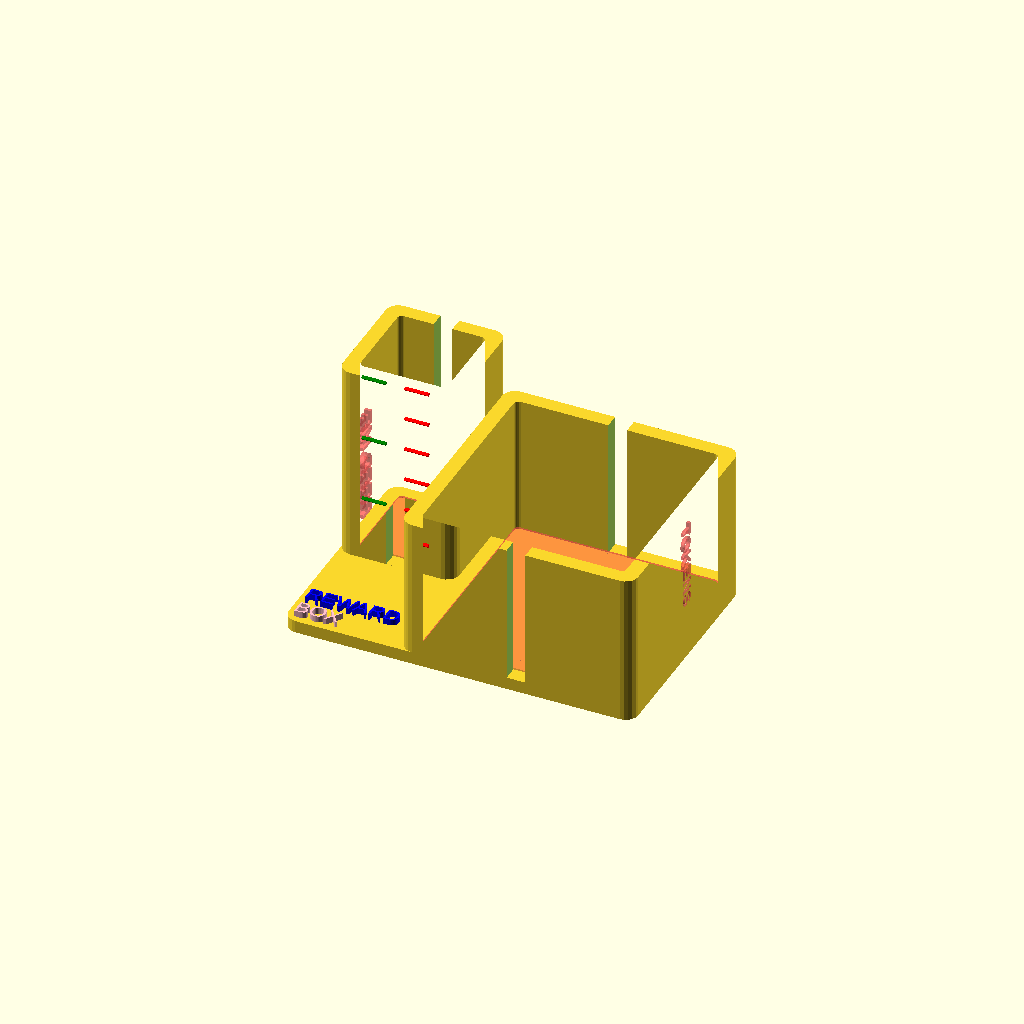
Cell 1: the model at its default parameters.
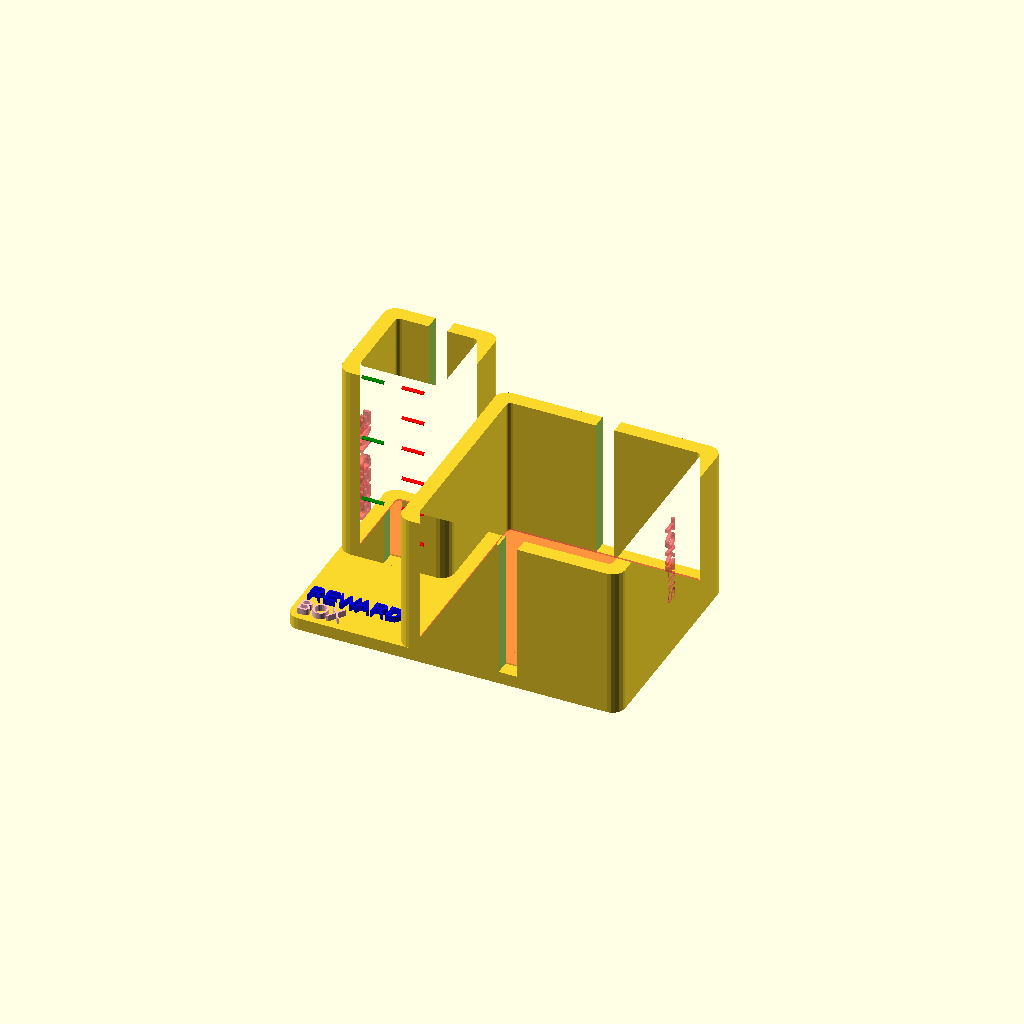
Cell 2: Coin_Diameter = 25.75 (everything else at default).
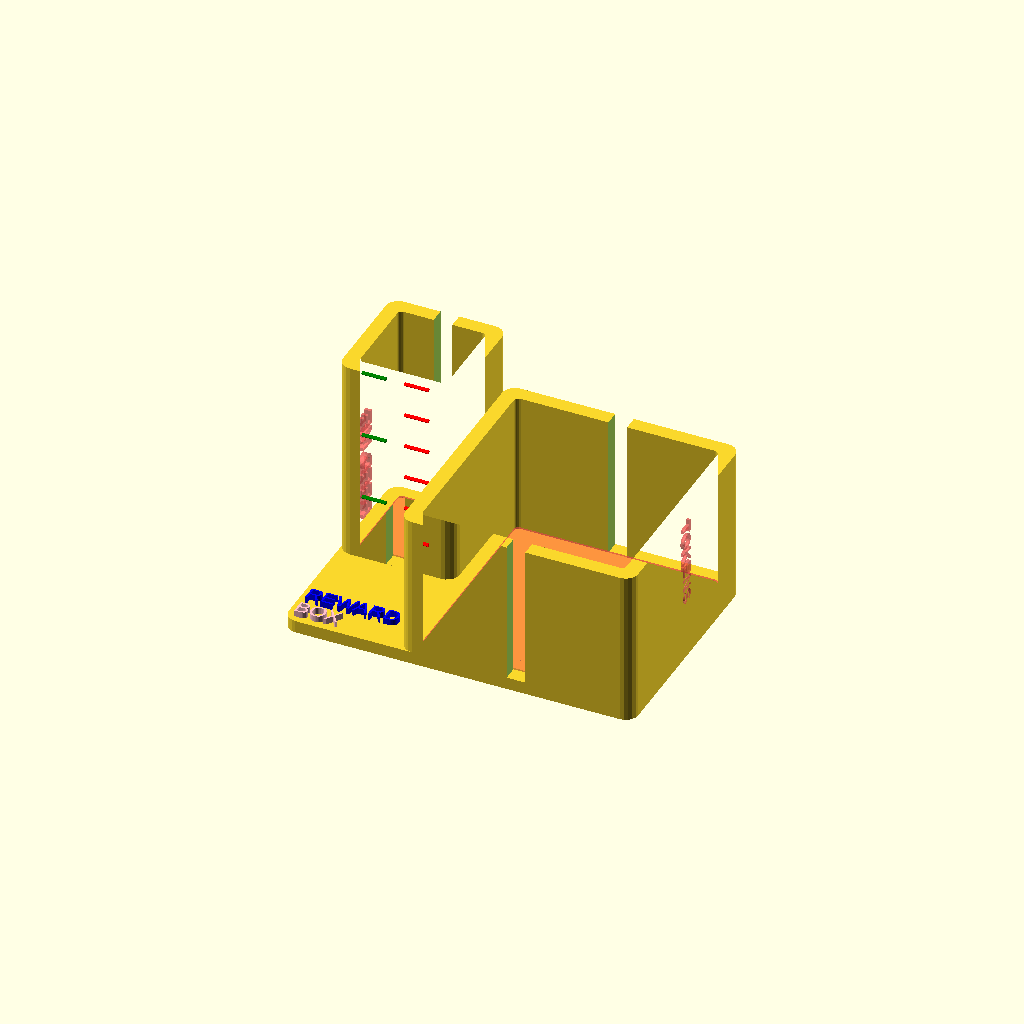
Cell 3: Coin_Thickness = 2.2 (everything else at default).
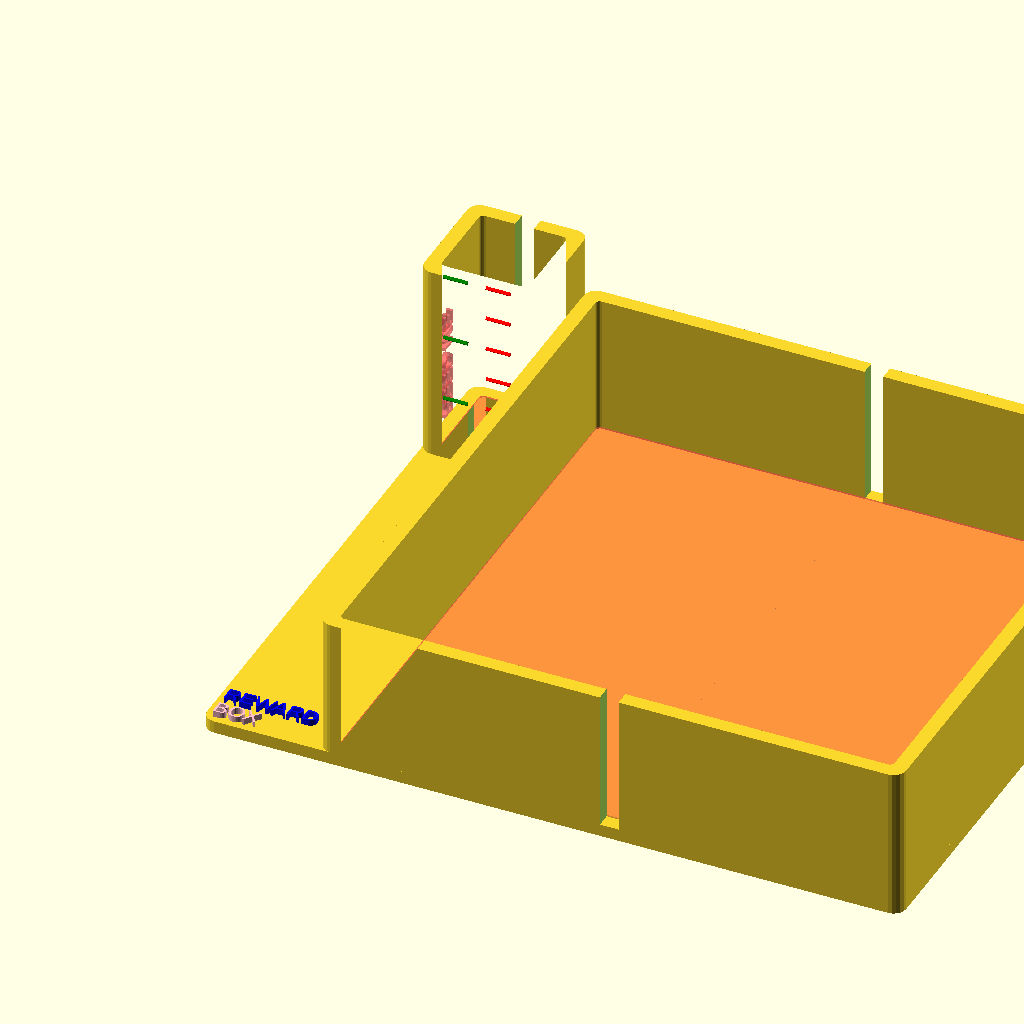
Cell 4 — Floor_Size_Multiplier set to 5, the other parameters unchanged.
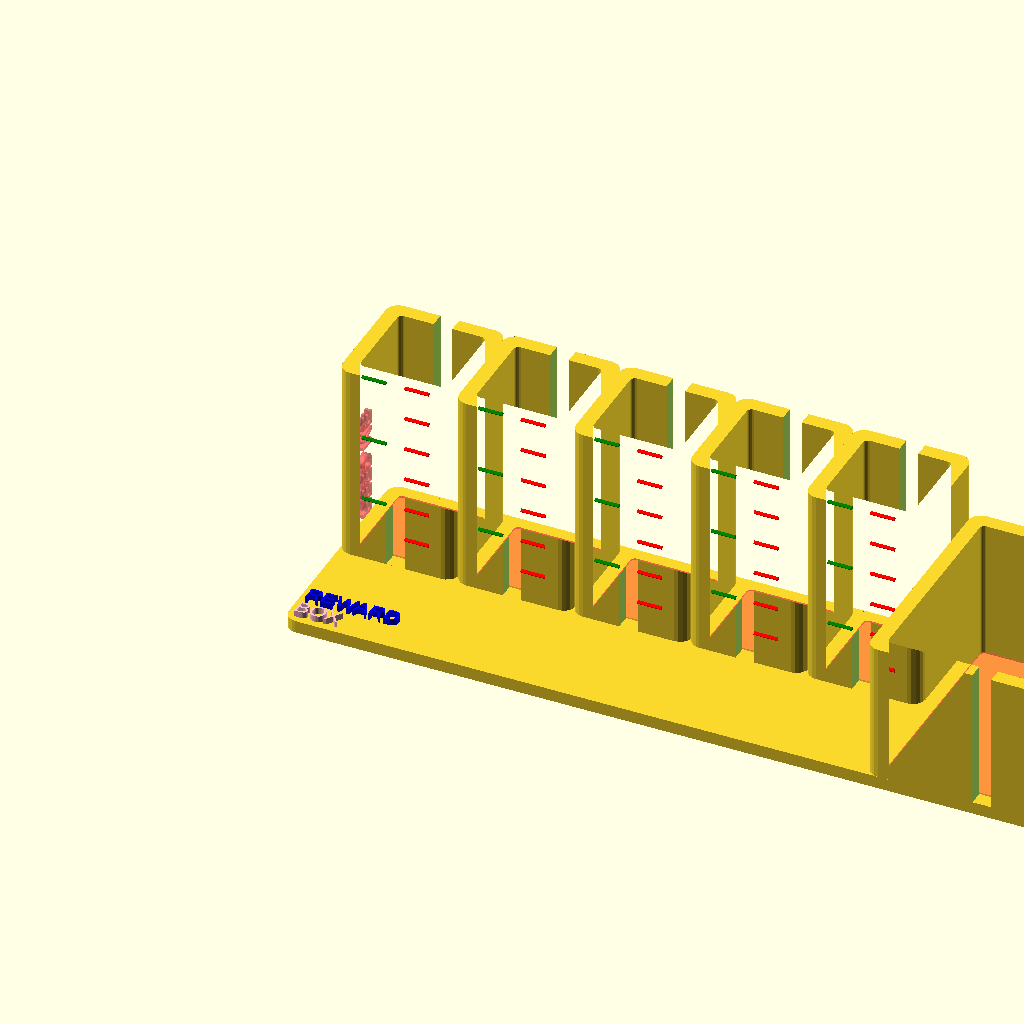
Cell 5: Multiple = 5 (everything else at default).
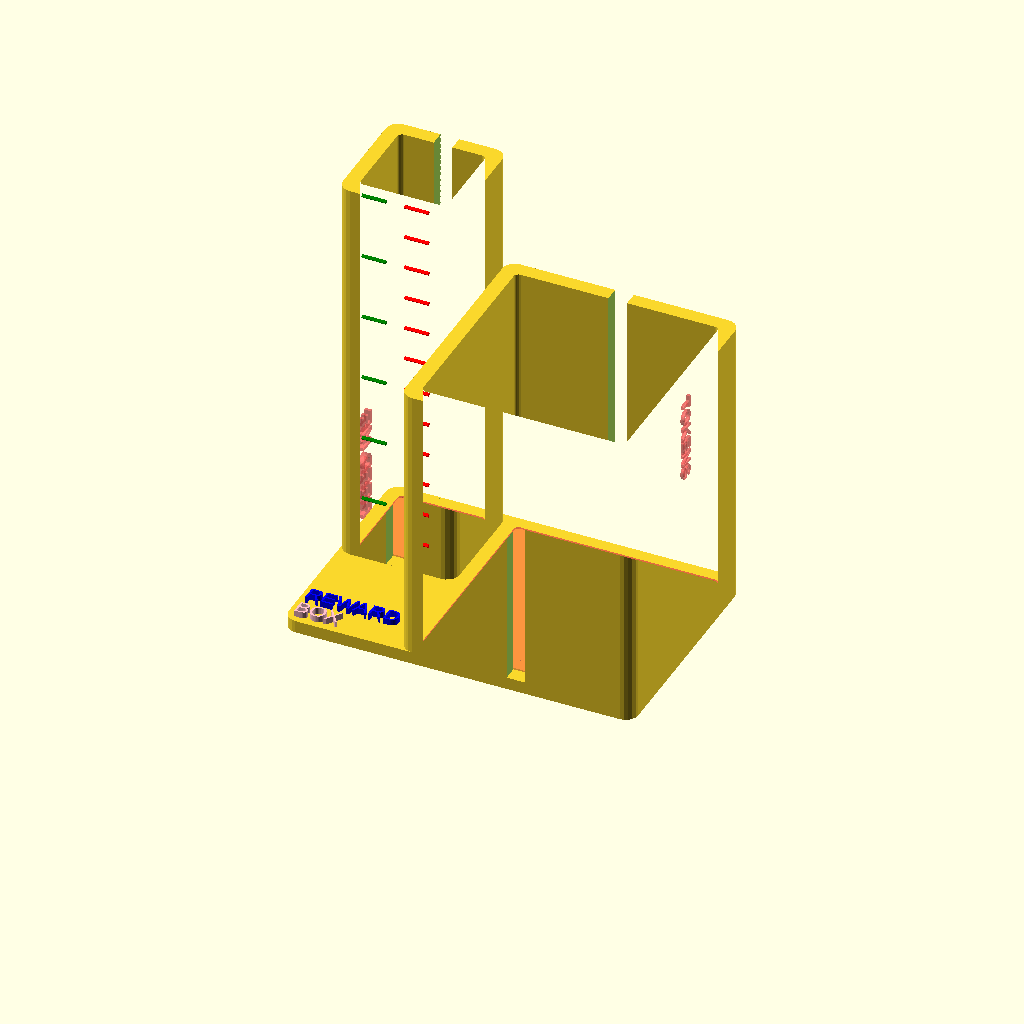
Cell 6: N_coins = 60 (everything else at default).
One fixed orthographic camera (rotation 55°, 0°, 25°; colour scheme Cornfield) for every cell.
OpenSCAD source file inputs/thingiverse/files/thing-3136330/files/tube-token-box3.scad:
/*
Made by
 Daniel K. Schneider, TECFA, University of Geneva,
 Elsa C.L. Schneider, Haute Ecole d'Art et de Design (HEAD), Geneva
 Kalli Benetos, TECFA, University of Geneva
 Jan 2017.

Use the rewarder module to create reward tubes. The typical use case is the following: You need some extrinsic motivation to get tasks done. For each hour spent or each task done, award yourself with a token. Once the tube to the left is full you can give yourself a reward, e.g buy something that you would not buy otherwise, a weekend in some nice place, etc. The larger box serves as a token pool.

The devices includes a "tube" that you can fill with coins or tokens of various thickness and color. Coins can be cashed in directly, tokens allow for more differentiated strategies. See file tube-tokens-2.scad. It is up to the user to decide what tokens represent. We suggest creating these tokens with a laser cutter. Otherwise you can print them.

Motivational design parameters you can decide upon: Coin type, amount of coins, lettering in three places, instructions to the user (or s/he decide by themselves). Other parameters define wall size, floor size (and indirectly the pool size), multiple columns, front/back gap, corner radius, etc.

For the calibration of width and height we use coins as "standard" since people got a good feel for them. For example, if you define the height as 50 x 2EUR you we will 100 Euros once it is full,but you can decide on anything else.

Below are examples that you could uncomment.

Credits for code that we reused:

fit_outside_tube: by Winder, published Dec 22, 2013 
http://blog.willwinder.com/2013/12/openscad-linear-extrude-that.html
https://www.thingiverse.com/thing:209964/#files

License: http://www.gnu.org/licenses/gpl-2.0.html

Rounded square: By felipesanches 
https://github.com/Metamaquina/Metamaquina2Beta/blob/master/rounded_square.scad

Coin dimensions according to Wikipedia
- https://en.wikipedia.org/wiki/Swiss_franc
- https://en.wikipedia.org/wiki/Euro_coins
- https://en.wikipedia.org/wiki/Coins_of_the_United_States_dollar

Tip for customizer users:
- only use ascii characters in the file
- https://customizer.makerbot.com/docs
- Probably, the thing must be published
*/

/* [Resolution, fragments per circle] */
$fn=20;

/* [Tube Size] */
Coin_Diameter = 27.40; // [31.45:CHF_5, 27.40:CHF_2, 25.75:EUR_2, 23.25:EUR_1, 24.257:US_quarter]
Coin_Thickness = 2.15; // [2.35:CHF_5, 2.15:CHF_2, 2.20:EUR_2, 2.33:EUR_1, 1.75:US_quarter]
// N coins defining the height of the tube(s)
N_coins=30;
// extra space added to each coins; will eat into wall thickness
Extra=0.6; 
// Size of floor with respect to tube
Floor_Size_Multiplier=2; // [1:5]
// One or more tubes
Multiple=1; // [1:5]
// height of pool with respect to tube
Pool_Height=0.7; //

/* [Walls and gaps] */
// Wall thickness
Wall_Thickness=5;
// Rounding of tube corners
Corner_Radius=4;
// height of base platform
Floor_Height=4;
// gap width in tubes
Gap=6;
// gap width in pool
Gap_Pool=6;

/* [Text decorations] */
Side_R_Text="TOKENS";
Side_R_Text_Height=1;
Side_Text_R_Font_Size=5;
Side_Text="FEED ME";
Side_Text_Height=2;
Side_Text_Font_Size=6;
Text="REWARD";
Text2="BOX";
Text_Font_Size=5;


/* [Hidden] */
coin_selected = [Coin_Diameter, Coin_Thickness];

// Constants you can use in function calls
// largest swiss coin, used a lot
CHF_5  = [31.45, 2.35];
// large swiss coin
CHF_2  = [27.40, 2.15];
// popular, but a bit small
US_quarter = [24.257, 1.75];
// limited use
US_05 = [30.60,2.15];
// limited use
US_1  = [26.50, 2.0];
// old large US$, still legal but obsolete
US_1o = [38.1,2.58]; 
// largest € coin, used a lot
EUR_2  = [25.75, 2.20];
// most popular € coin, but a bit small
EUR_1  = [23.25, 2.33];

// ----------------- Examples of use. 

// rewarder ();

rewarder (
	  coin=coin_selected,
	  corner_radius = Corner_Radius,
	  extra = Extra,
	  floor_height = Floor_Height,
	  floor_size_multiplier = Floor_Size_Multiplier,
	  gap = Gap,
	  gap_pool = Gap_Pool,
	  multiple = Multiple,
	  n_coins = N_coins,
	  pool_height = Pool_Height,
	  side_r_text = Side_R_Text,
	  side_r_text_height = Side_R_Text_Height,
	  side_text_r_font_size = Side_Text_R_Font_Size,
	  side_text = Side_Text,
	  side_text_height = Side_Text_Height,
	  side_text_font_size = Side_Text_Font_Size,
	  text2 = Text2,
	  text = Text,
	  text_font_size = Text_Font_Size,
	  wall_thickness = Wall_Thickness
);

// rewarder (coin=CHF_5, corner_radius=4, extra=0.5, floor_height=4, floor_size_multiplier=2, gap=6, multiple=1, n_coins=35, pool_height=0.7, side_r_text="TASK ITEMS", side_r_text_height=1, side_text_r_font_size=6, side_text="FEED ME!", side_text_height=2.5, side_text_font_size=10, text2="BOX", text="REWARD", text_font_size=5, wall_thickness=4);

// rewarder (coin=EUR_2, corner_radius=4, extra=0.5, floor_height=4, floor_size_multiplier=2, gap=6, multiple=2, n_coins=45, pool_height=0.75, side_r_text="TASK TOKENS", side_r_text_height=1, side_text="TRACK WISELY", side_text_height=2, side_text_font_size=9, side_text_r_font_size=7, text="REWARD BOX", text2="I DESERVE IT", text_font_size=5, wall_thickness=4);

// rewarder (coin=CHF_5, n_coins=33);

// ---------- Main module 

module rewarder (
    coin=EUR_2, // coin size
    n_coins=30, // N coins defining the height of the tube(s)
    corner_radius=4,
    extra=0.6, // extra space added to each coins, will eat into wall thickness
    floor_height=4, // height of base platform
    floor_size_multiplier=2, // size of floor with respect to tube
    gap=6, // gap between towers
    gap_pool=6,
    multiple=1,
    pool_height=0.7,
    side_r_text="",
    side_r_text_height=1,
    side_text_r_font_size=5,
    side_text="",
    side_text_height=1,
    side_text_font_size=4,
    text="",
    text2="",
    text_font_size=5,
    wall_thickness=5) 
{
    width0 = coin[0]; 
    width = width0 + wall_thickness*2;
    h = n_coins * coin[1];
    n_coins_pool = round(n_coins*pool_height);
    h2 = n_coins_pool * coin[1];

    // a floor
    floor_size_y = width * floor_size_multiplier;
    floor_size_x = width * multiple + floor_size_y;
    fr = corner_radius;
    translate ([0,-floor_size_y/2,0]) {
	linear_extrude(height = floor_height)
	    rounded_square(
		[floor_size_x, floor_size_y],
		[fr,fr,fr,fr], true,
		center=false)   ;
	}

    // text on plate, aligned left in front of tube
    if (text) {
	translate ([0+corner_radius/2,-floor_size_y/2+2*text_font_size+corner_radius/2,floor_height]) {
	    color("blue") linear_extrude(height = 2) {
		text(text, font = "Liberation Sans", valign="center", halign="center", text_font_size, halign="left");
	    }}}
    if (text2) {
	translate ([0+corner_radius/2,-floor_size_y/2+corner_radius/2+text_font_size/2,floor_height]) {
	    color("pink") linear_extrude(height = 2) {
		text(text2, font = "Liberation Sans", valign="center", halign="center", text_font_size, halign="left");
	    }}}
    
    // create the tube(s)

    difference () {
	for ( i = [0:multiple-1] ) {
	    translate ([width/2+i*width,floor_size_y/2-width/2,floor_height]) {
		fit_outside_tube (coin=coin, n_coins=n_coins, wall_thickness=wall_thickness, gap=gap, extra=extra, corner_radius=corner_radius, side_text=side_text, side_text_font_size=side_text_font_size, side_text_height=side_text_height, side_r_text=side_r_text, side_text_r_font_size=side_text_r_font_size, side_r_text_height=side_r_text_height);
	    }
	}
	// add side text to left wall of the tube if there is
	// the text will be edged into the wall. Increase its side_text_height to create holes
	if (side_text)
	#translate ([side_text_height-1,floor_size_y/2-width/2,1+floor_height]) {
	    rotate ([0,270,0]) {
		linear_extrude(height = side_text_height)
    		text(side_text, font = "Liberation Sans:style=Bold", valign="center", side_text_font_size);
	    }
	}
    } 

    // Create the pool. It sits after the tube(s) and will take x-width and y-width (y dimension) of the floor-size multiplier. E.g. if it is 3, it will take 3xsize of the tube.
    pool_inside_width = [floor_size_y-wall_thickness*2, coin[1]];
    difference () {
	// move it to the right: N*tubes + half its size
	translate ([multiple*width+floor_size_y/2,0,floor_height]) {
	    fit_outside_tube (coin=pool_inside_width, n_coins=n_coins_pool, wall_thickness=wall_thickness, gap=gap_pool, extra=extra, corner_radius=corner_radius, side_text=side_text, side_text_font_size=side_text_font_size, side_text_height=side_text_height, side_r_text=side_r_text, side_text_r_font_size=side_text_r_font_size, side_r_text_height=side_r_text_height, marks=false);
	}

    // add side text to right wall if there is
    if (side_r_text)
    # translate ([multiple*width+floor_size_y-0.9,0,h2+floor_height-3]) {
	rotate ([0,90,0]) {
	    linear_extrude(height = side_r_text_height)
    	    text(side_r_text, font = "Liberation Sans:style=Bold", valign="center", side_text_r_font_size);
	}
    }
    }
} 


// ---------------- Aux

// Tube creation, used by rewarder module
module fit_outside_tube (coin=EUR_1, n_coins=50, wall_thickness=6, gap=6, extra=0.5, corner_radius=4, text="", text2="", text_font_size=5, side_text="", side_text_font_size=5, side_text_height=1, side_r_text="", side_text_r_font_size=5, side_r_text_height=1, marks=true) {
	width0 = coin[0]; 
	h = n_coins * coin[1];
	width = width0 + wall_thickness*2;
	
	or = corner_radius;
	ir = corner_radius-wall_thickness/2;

	n_5_marks = floor(n_coins / 5);
	n_10_marks = floor(n_coins / 10);
	
	// create the tube with gaps in the walls
	difference () {
	    // Extrude the tube
	    linear_extrude(height = h)
	    difference() {
		// outer shell
		rounded_square(
		    [width, width],
		    [or,or,or,or], true);
		// inner width0 to subtract
		# rounded_square([width0 + extra, width0 + extra],
		    [ir,ir,ir,ir], true);
	    }
	    // gaps
	    // uncomment to have also a lateral gap
	    // cube (size=[width0*2,gap,h*3], center=true);
	    cube (size=[gap,width0*2,h*3], center=true);
	}

	// add the marks, 10s are left and 5s are right
	if (marks) {
	    mark_len = width0/2-gap;
	    for ( i = [1:n_5_marks] ) {
		z = i * coin[1] * 5;
		// echo ("z=",z);
		translate ([gap/2,-(width)/2,z-1]) {
		    rotate (a=[45,0,0])
		    color ("red") cube (size= [mark_len,1,1]);
		}
	    }
	    for ( i = [1:n_10_marks] ) {
		z = i * coin[1] * 10;
		echo ("z=",z);
		translate ([-mark_len-gap/2,-(width)/2,z-1]) {
		    rotate (a=[45,0,0])
		    color ("green") cube (size= [mark_len,1,1]);
		}
	    }
	}
    }

module rounded_square(dim, corners=[10,10,10,10], center=false){
  w=dim[0];
  h=dim[1];

  if (center){
    translate([-w/2, -h/2])
    rounded_square_(dim, corners=corners);
  }else{
    rounded_square_(dim, corners=corners);
  }
}

module rounded_square_(dim, corners, center=false){
  w=dim[0];
  h=dim[1];
  render(){
    difference(){
      square([w,h]);

      if (corners[0])
        square([corners[0], corners[0]]);

      if (corners[1])
        translate([w-corners[1],0])
        square([corners[1], corners[1]]);

      if (corners[2])
        translate([0,h-corners[2]])
        square([corners[2], corners[2]]);

      if (corners[3])
        translate([w-corners[3], h-corners[3]])
        square([corners[3], corners[3]]);
    }

    if (corners[0])
      translate([corners[0], corners[0]])
      intersection(){
        circle(r=corners[0]);
        translate([-corners[0], -corners[0]])
        square([corners[0], corners[0]]);
      }

    if (corners[1])
      translate([w-corners[1], corners[1]])
      intersection(){
        circle(r=corners[1]);
        translate([0, -corners[1]])
        square([corners[1], corners[1]]);
      }

    if (corners[2])
      translate([corners[2], h-corners[2]])
      intersection(){
        circle(r=corners[2]);
        translate([-corners[2], 0])
        square([corners[2], corners[2]]);
      }

    if (corners[3])
      translate([w-corners[3], h-corners[3]])
      intersection(){
        circle(r=corners[3]);
        square([corners[3], corners[3]]);
      }
  }
}
Parameter table extracted from the source (name, type, default, range or options):
Coin_Diameter: number, default 27.4, options 31.45, 27.4, 25.75, 23.25, 24.257
Coin_Thickness: number, default 2.15, options 2.35, 2.15, 2.2, 2.33, 1.75
N_coins: number, default 30
Extra: number, default 0.6
Floor_Size_Multiplier: number, default 2, range 1 to 5
Multiple: number, default 1, range 1 to 5
Pool_Height: number, default 0.7
Wall_Thickness: number, default 5
Corner_Radius: number, default 4
Floor_Height: number, default 4
Gap: number, default 6
Gap_Pool: number, default 6
Side_R_Text: string, default "TOKENS"
Side_R_Text_Height: number, default 1
Side_Text_R_Font_Size: number, default 5
Side_Text: string, default "FEED ME"
Side_Text_Height: number, default 2
Side_Text_Font_Size: number, default 6
Text: string, default "REWARD"
Text2: string, default "BOX"
Text_Font_Size: number, default 5
